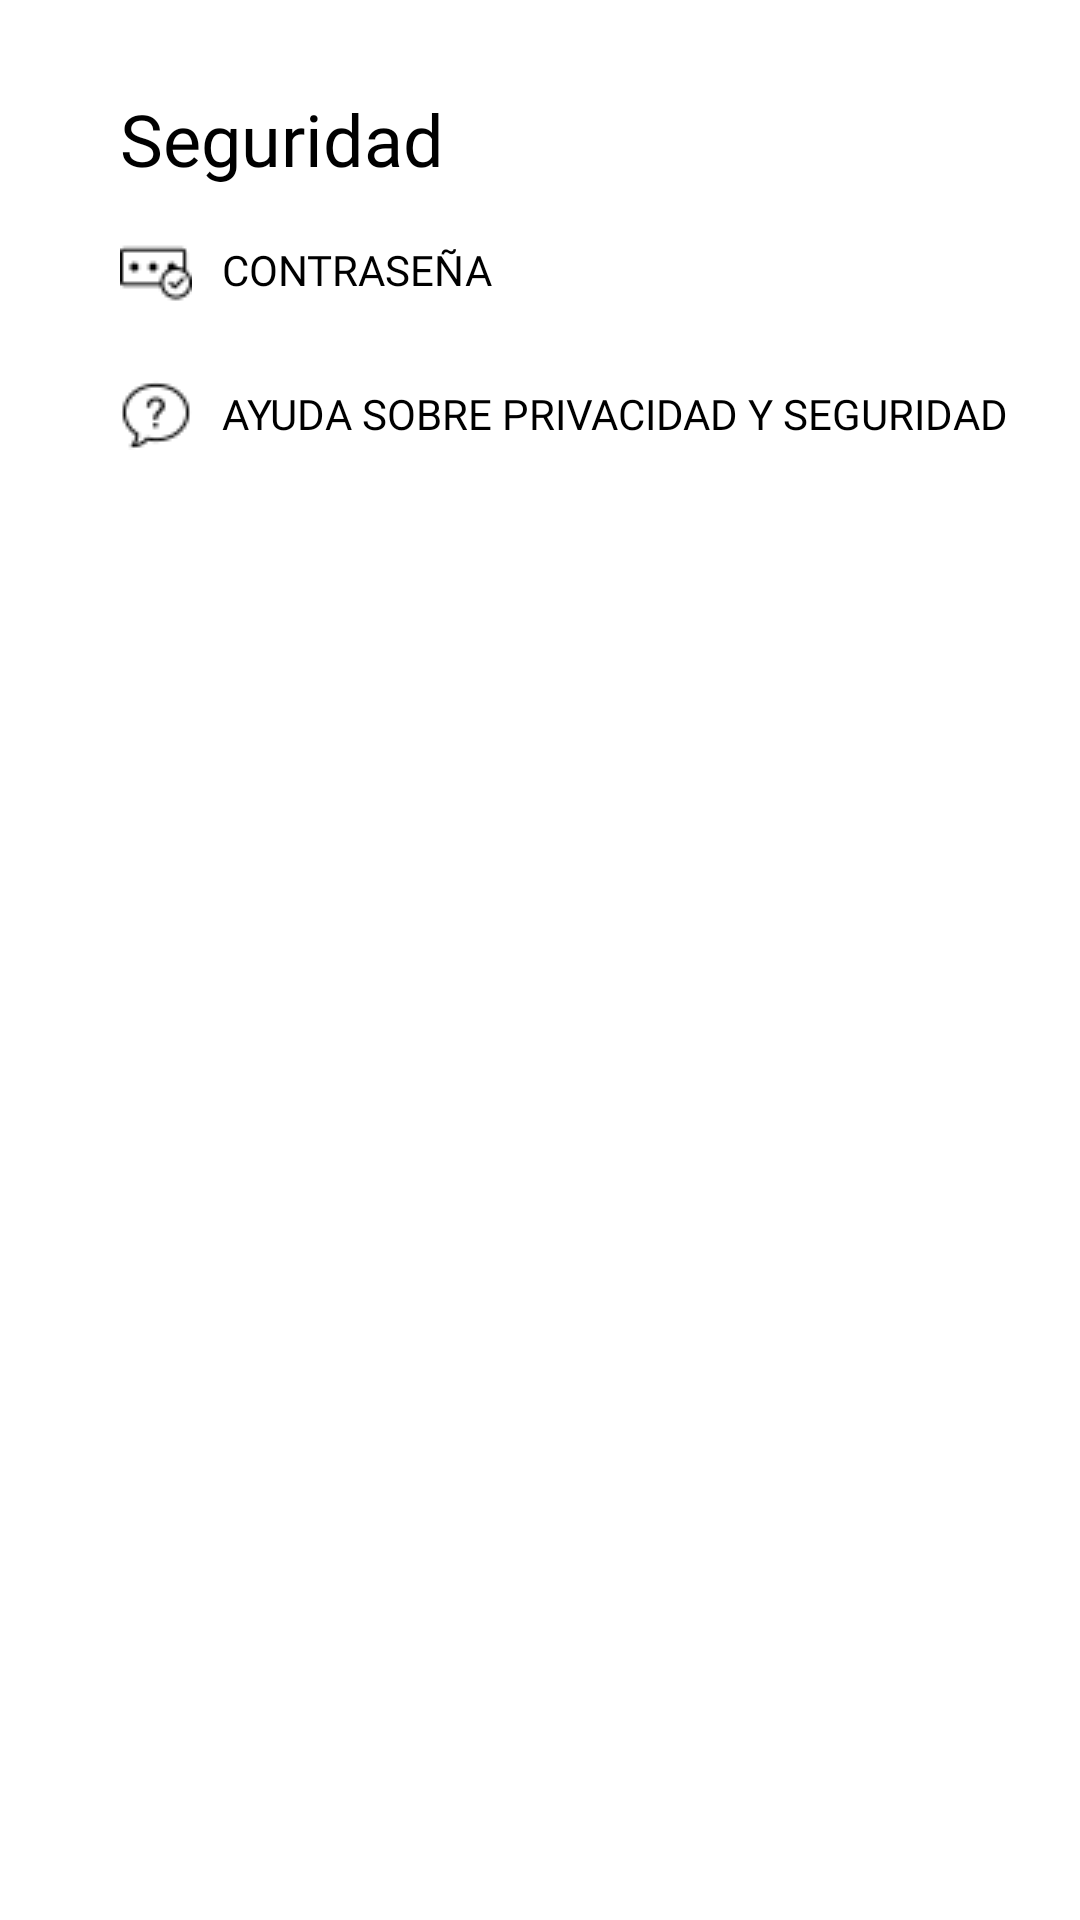

Layout XML and referenced resources for this Android screen:
<!-- AndroidManifest.xml: application theme Theme.Design.NoActionBar -->
<!-- res/layout/seguridad.xml -->
<?xml version="1.0" encoding="utf-8"?>
<androidx.constraintlayout.widget.ConstraintLayout xmlns:android="http://schemas.android.com/apk/res/android"
    xmlns:app="http://schemas.android.com/apk/res-auto"
    xmlns:tools="http://schemas.android.com/tools"
    android:layout_width="match_parent"
    android:layout_height="match_parent"
    android:background="@color/white">

    <LinearLayout
        android:layout_width="match_parent"
        android:layout_height="match_parent"
        android:orientation="vertical">

        <TextView
            android:id="@+id/textView9"
            android:layout_width="354dp"
            android:layout_height="36dp"
            android:layout_marginStart="40dp"
            android:layout_marginTop="30dp"
            android:fontFamily="@font/lucidagrande"
            android:text="Seguridad"
            android:textColor="@color/black"
            android:textSize="24sp" />

        <Button
            android:id="@+id/contrasenya"
            android:layout_width="411dp"
            android:layout_height="wrap_content"
            android:layout_marginStart="20dp"
            android:background="#00000000"
            android:drawableLeft="@drawable/contrasenya"
            android:fontFamily="@font/lucidagrande"
            android:paddingLeft="20dp"
            android:text="   Contraseña"
            android:textAlignment="viewStart"
            android:textColor="@color/black" />

        <Button
            android:id="@+id/privacidad_seguridad"
            android:layout_width="411dp"
            android:layout_height="wrap_content"
            android:layout_marginStart="20dp"
            android:background="#00000000"
            android:drawableLeft="@drawable/pregunta"
            android:fontFamily="@font/lucidagrande"
            android:paddingLeft="20dp"
            android:text="   Ayuda sobre privacidad y seguridad"
            android:textAlignment="viewStart"
            android:textColor="@color/black" />

    </LinearLayout>

</androidx.constraintlayout.widget.ConstraintLayout>
<!-- resources referenced by this layout -->
<resources>
  <color name="black">#FF000000</color>
  <color name="white">#FFFFFFFF</color>
  <!-- drawable contrasenya: png bitmap (drawable, 468 bytes) -->
  <!-- drawable pregunta: png bitmap (drawable, 528 bytes) -->
</resources>
